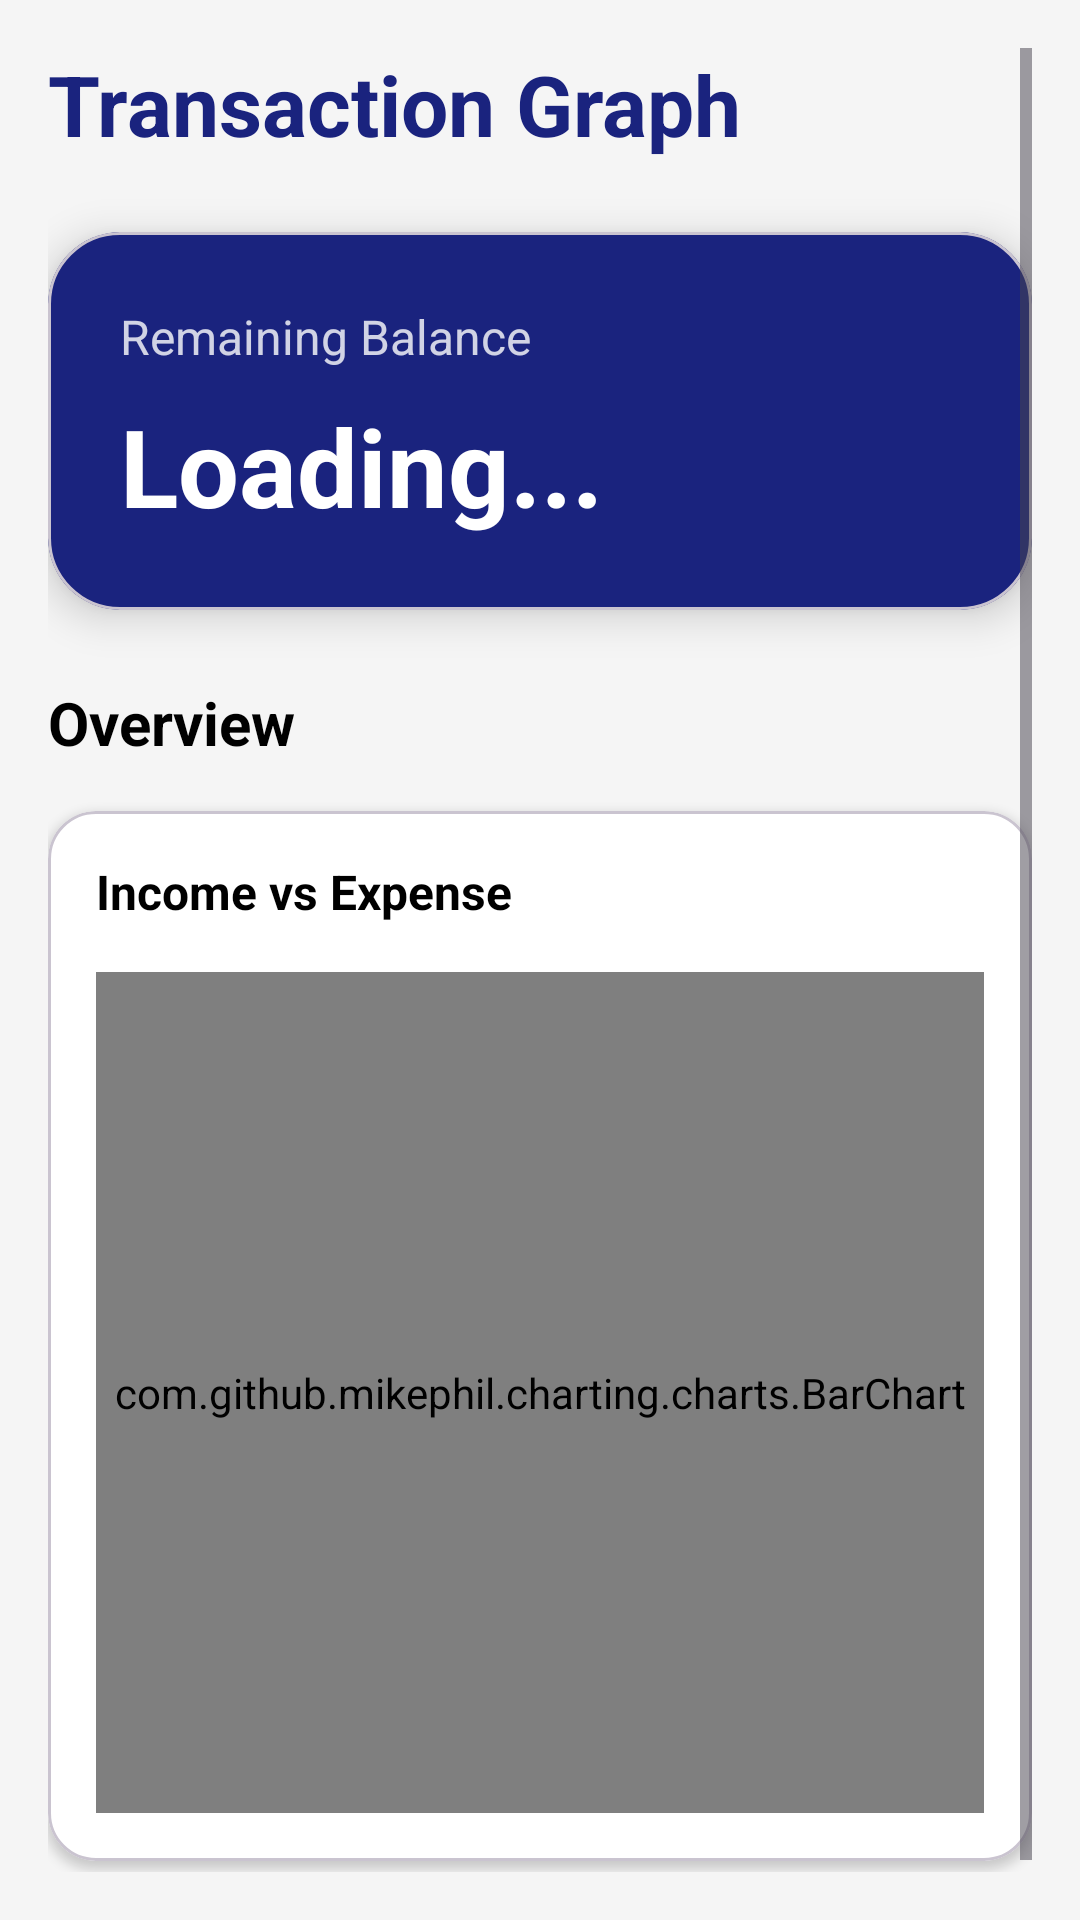

Produce the Android XML layout that renders to this screen, including the resource entries it uses.
<!-- AndroidManifest.xml: application theme Theme.LoginApp -->
<!-- res/layout/fragment_graph.xml -->
<?xml version="1.0" encoding="utf-8"?>
<ScrollView xmlns:android="http://schemas.android.com/apk/res/android"
    xmlns:app="http://schemas.android.com/apk/res-auto"
    android:layout_width="match_parent"
    android:layout_height="match_parent"
    android:background="@color/background"
    android:padding="16dp">

    <LinearLayout
        android:layout_width="match_parent"
        android:layout_height="wrap_content"
        android:orientation="vertical"
        android:clipToPadding="false"
        android:paddingBottom="24dp">

        <TextView
            android:layout_width="wrap_content"
            android:layout_height="wrap_content"
            android:text="Transaction Graph"
            android:textSize="28sp"
            android:textStyle="bold"
            android:textColor="@color/primary"
            android:layout_marginBottom="24dp" />

        
        <com.google.android.material.card.MaterialCardView
            android:layout_width="match_parent"
            android:layout_height="wrap_content"
            android:layout_marginBottom="24dp"
            app:cardCornerRadius="24dp"
            app:cardElevation="8dp"
            app:cardBackgroundColor="@color/primary">

            <LinearLayout
                android:layout_width="match_parent"
                android:layout_height="wrap_content"
                android:orientation="vertical"
                android:padding="24dp">

                <TextView
                    android:layout_width="wrap_content"
                    android:layout_height="wrap_content"
                    android:text="Remaining Balance"
                    android:textSize="16sp"
                    android:textColor="#CCFFFFFF"
                    android:layout_marginBottom="8dp" />

                <TextView
                    android:id="@+id/remainingTextView"
                    android:layout_width="wrap_content"
                    android:layout_height="wrap_content"
                    android:text="Loading..."
                    android:textSize="36sp"
                    android:textStyle="bold"
                    android:textColor="@android:color/white" />
            </LinearLayout>
        </com.google.android.material.card.MaterialCardView>

        
        <TextView
            android:layout_width="wrap_content"
            android:layout_height="wrap_content"
            android:text="Overview"
            android:textSize="20sp"
            android:textStyle="bold"
            android:textColor="@color/black"
            android:layout_marginBottom="16dp" />

        <com.google.android.material.card.MaterialCardView
            android:layout_width="match_parent"
            android:layout_height="350dp"
            app:cardCornerRadius="16dp"
            app:cardElevation="2dp"
            app:cardBackgroundColor="@color/surface">

            <LinearLayout
                android:layout_width="match_parent"
                android:layout_height="match_parent"
                android:orientation="vertical"
                android:padding="16dp">

                <TextView
                    android:layout_width="wrap_content"
                    android:layout_height="wrap_content"
                    android:text="Income vs Expense"
                    android:textSize="16sp"
                    android:textStyle="bold"
                    android:textColor="@color/black"
                    android:layout_marginBottom="16dp"/>

                <com.github.mikephil.charting.charts.BarChart
                    android:id="@+id/barChart"
                    android:layout_width="match_parent"
                    android:layout_height="match_parent" />

            </LinearLayout>

        </com.google.android.material.card.MaterialCardView>

    </LinearLayout>
</ScrollView>
<!-- resources referenced by this layout -->
<resources>
  <color name="background">#F5F5F5</color>
  <color name="black">#FF000000</color>
  <color name="primary">#1A237E</color>
  <color name="surface">#FFFFFF</color>
  <style name="Theme.LoginApp" parent="Theme.Material3.DayNight.NoActionBar">
          
          <item name="colorPrimary">@color/primary</item>
          <item name="colorOnPrimary">@color/on_primary</item>
          <item name="colorPrimaryContainer">@color/primary_container</item>
          <item name="colorOnPrimaryContainer">@color/on_primary_container</item>
  
          
          <item name="colorSecondary">@color/secondary</item>
          <item name="colorOnSecondary">@color/on_secondary</item>
          <item name="colorSecondaryContainer">@color/secondary_container</item>
          <item name="colorOnSecondaryContainer">@color/on_secondary_container</item>
  
          
          <item name="android:statusBarColor">@color/primary</item>
          
      </style>
  <color name="on_primary">#FFFFFF</color>
  <color name="primary_container">#C5CAE9</color>
  <color name="on_primary_container">#000000</color>
  <color name="secondary">#00897B</color>
  <color name="on_secondary">#FFFFFF</color>
  <color name="secondary_container">#B2DFDB</color>
  <color name="on_secondary_container">#000000</color>
</resources>
